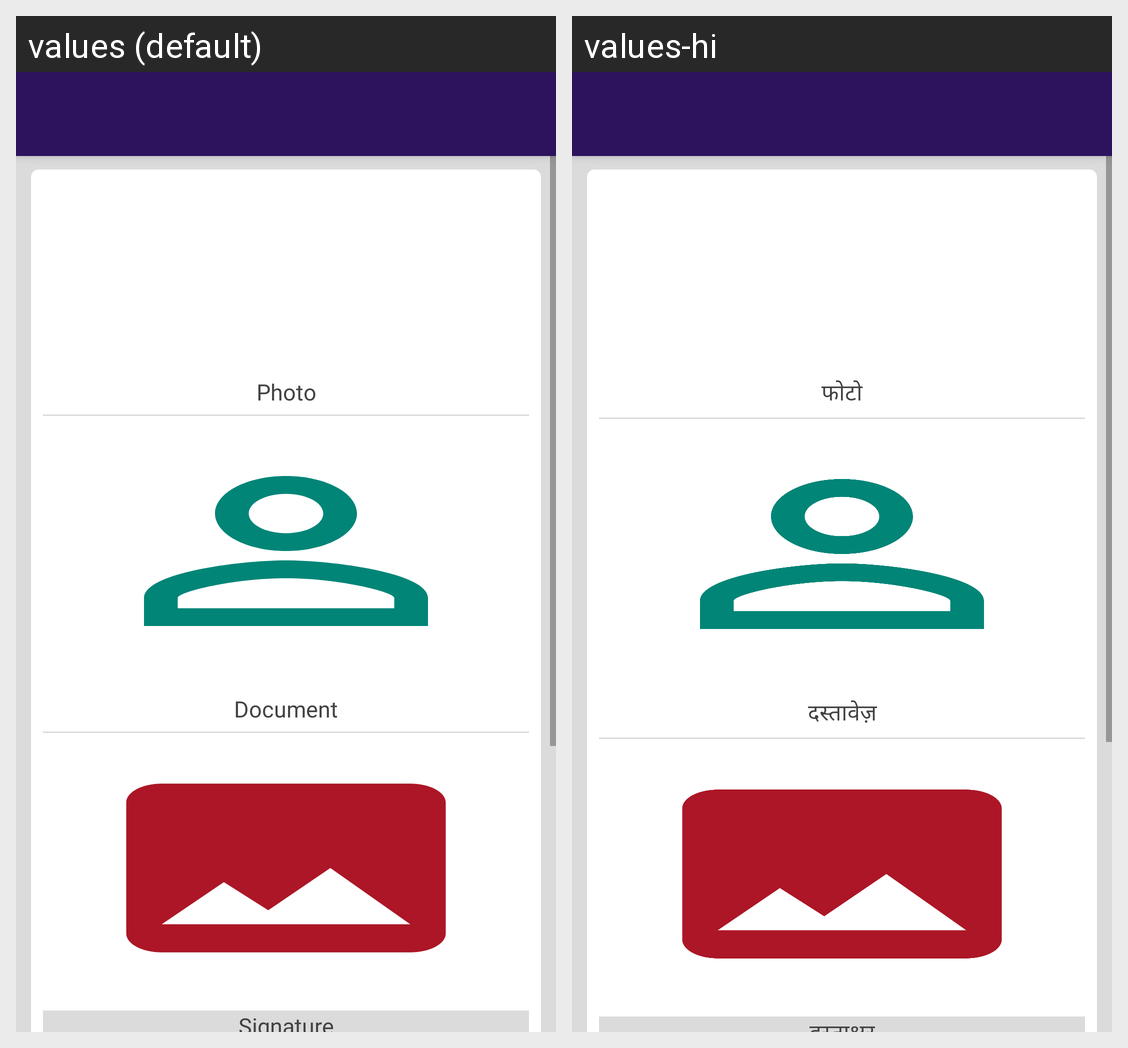

The Android screen above is rendered under two locales of the same app. Produce the string resources it draws, with the default and per-locale values.
Android screen res/layout/activity_add_form_detail.xml rendered under 2 locales, left to right: values (default), values-hi. Device: Nexus 5 (rendered at 1080×1920; each locale shown at half size, 540×960, under a caption strip naming it); theme AppTheme.NoActionBar.
Strings drawn on this screen, with the default value and each locale's value (text and hints the layout hard-codes, and strings that could not be matched under every locale, appear in the picture but are not listed):

MENU_Photo
  values: Photo
  values-hi: फोटो

MENU_Document
  values: Document
  values-hi: दस्तावेज़
